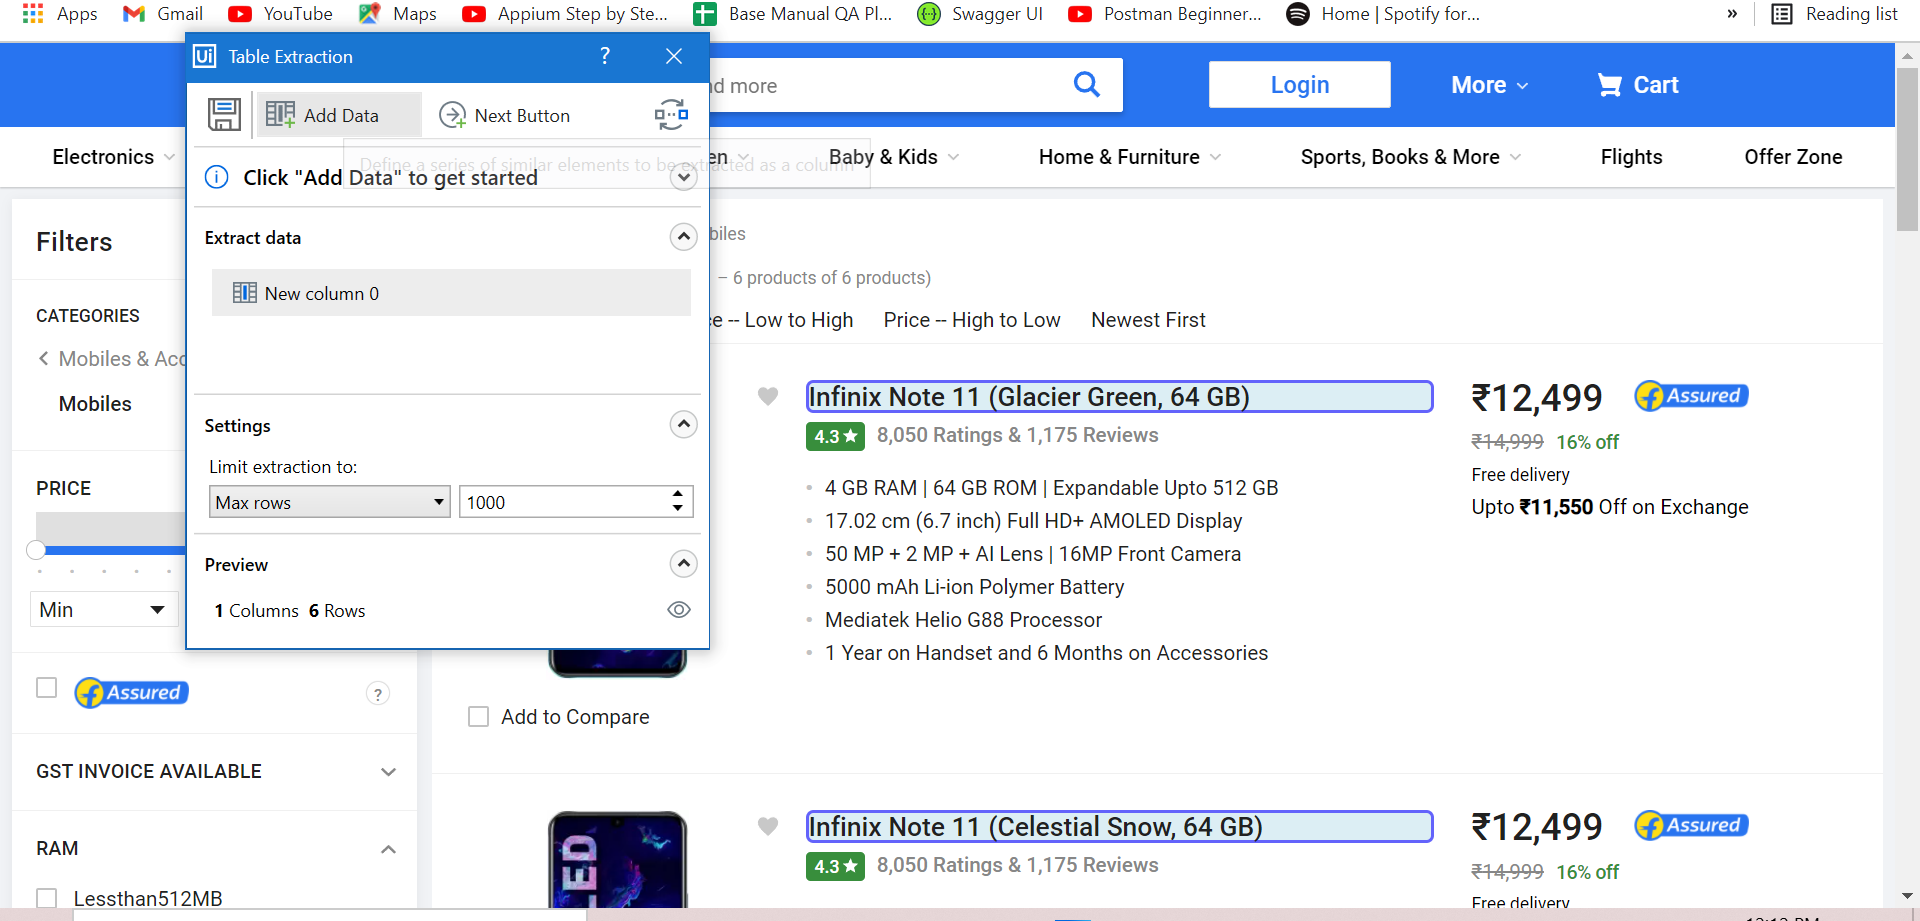
Task: launching the fb application and display message with variable
Workflow: Sequence

Step 1: get-text from the element in window 'Infinix Note 11 - Buy Infinix Note 11 Online at Low Prices In India | Flipkart.com' (chrome.exe)
